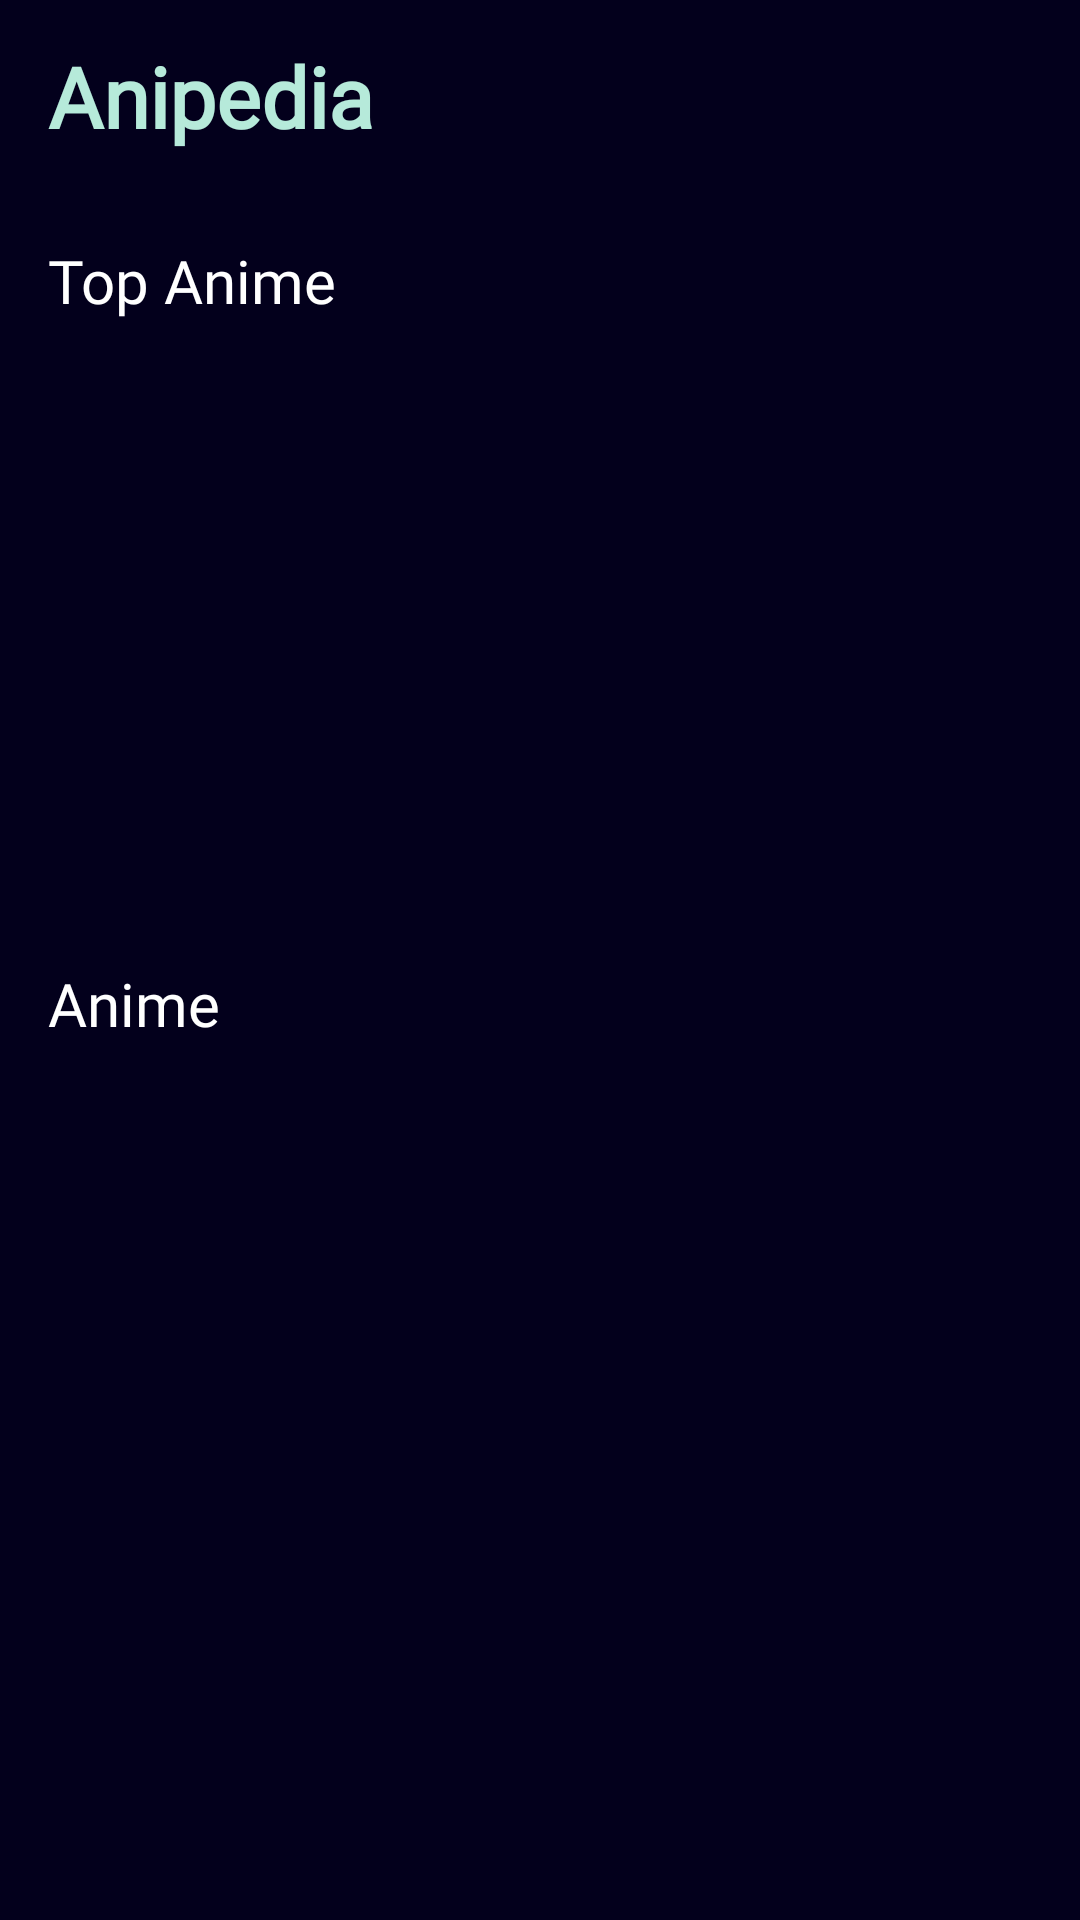

The Android layout XML behind this screen, and the referenced resources:
<!-- AndroidManifest.xml: application theme Theme.Anipedia -->
<!-- res/layout/fragment_home.xml -->
<?xml version="1.0" encoding="utf-8"?>
<LinearLayout xmlns:android="http://schemas.android.com/apk/res/android"
    xmlns:app="http://schemas.android.com/apk/res-auto"
    xmlns:tools="http://schemas.android.com/tools"
    android:layout_width="match_parent"
    android:layout_height="match_parent"
    android:orientation="vertical"
    android:background="@color/dark_app"
    tools:context=".ui.home.HomeFragment">

    <androidx.appcompat.widget.Toolbar
        android:id="@+id/toolbar_register_activity"
        android:layout_width="match_parent"
        android:layout_height="?attr/actionBarSize"
        app:layout_constraintEnd_toEndOf="parent"
        app:layout_constraintStart_toStartOf="parent"
        app:layout_constraintTop_toTopOf="parent">

        <TextView
            android:layout_width="match_parent"
            android:layout_height="wrap_content"
            android:fontFamily="@font/outfit_medium"
            android:text="Anipedia"
            android:textStyle="bold"
            android:textColor="@color/light_mint"
            android:textSize="28sp" />

    </androidx.appcompat.widget.Toolbar>

    <LinearLayout
        android:layout_width="match_parent"
        android:layout_height="wrap_content"
        android:orientation="vertical">

        <TextView
            android:layout_width="match_parent"
            android:layout_height="wrap_content"
            android:layout_margin="16sp"
            android:fontFamily="@font/outfit_regular"
            android:text="Top Anime"
            android:textColor="@color/white"
            android:textSize="20sp" />


        <androidx.recyclerview.widget.RecyclerView
            android:id="@+id/carousel_rv_top_anime"
            android:layout_width="match_parent"
            android:layout_height="170sp"
            android:layout_marginHorizontal="10sp"
            android:layout_marginVertical="6sp"
            android:clipChildren="false"
            android:clipToPadding="false" />

    </LinearLayout>

    <LinearLayout
        android:layout_width="match_parent"
        android:layout_height="wrap_content"
        android:orientation="vertical">

        <TextView
            android:id="@+id/anime"
            android:layout_width="match_parent"
            android:layout_height="wrap_content"
            android:layout_marginTop="16sp"
            android:layout_marginStart="16sp"
            android:fontFamily="@font/outfit_regular"
            android:text="Anime"
            android:textColor="@color/white"
            android:textSize="20sp" />


        <androidx.recyclerview.widget.RecyclerView
            android:id="@+id/rv_anime_list"
            android:layout_width="match_parent"
            android:layout_height="match_parent"
            android:layout_marginHorizontal="10sp"
            android:layout_marginTop="16sp"
            android:layout_marginBottom="6sp"
            tools:itemCount="2"
            tools:listitem="@layout/item_anime" />

    </LinearLayout>

</LinearLayout>
<!-- res/layout/item_anime.xml (included above) -->
<?xml version="1.0" encoding="utf-8"?>
<LinearLayout xmlns:android="http://schemas.android.com/apk/res/android"
    xmlns:app="http://schemas.android.com/apk/res-auto"
    android:layout_width="match_parent"
    android:layout_height="wrap_content"
    android:orientation="horizontal">

    <com.google.android.material.card.MaterialCardView
        app:strokeColor="@color/light_mint"
        android:id="@+id/cv_anime"
        android:layout_width="0sp"
        android:layout_height="wrap_content"
        android:layout_margin="8dp"
        android:backgroundTint="#03001C"
        android:layout_weight="1"
        app:layout_constraintStart_toStartOf="parent"
        app:layout_constraintTop_toTopOf="parent">

        <LinearLayout
            android:layout_width="match_parent"
            android:layout_height="wrap_content"
            android:orientation="vertical">

            <com.google.android.material.imageview.ShapeableImageView
                android:id="@+id/iv_anime"
                android:layout_width="match_parent"
                android:layout_height="160dp"
                android:scaleType="centerCrop"
                app:shapeAppearanceOverlay="@style/roundedImageView" />

            <LinearLayout
                android:layout_width="match_parent"
                android:layout_height="wrap_content"
                android:orientation="horizontal">

                <TextView
                    android:id="@+id/tv_title"
                    android:layout_width="0sp"
                    android:layout_height="wrap_content"
                    android:layout_margin="8sp"
                    android:layout_weight="4"
                    android:minLines="2"
                    android:fontFamily="@font/outfit_medium"
                    android:maxLines="2"
                    android:textColor="@color/white"
                    android:text="Naruto"
                    android:textAppearance="?attr/textAppearanceTitleMedium"
                    android:textSize="18sp" />


                <TextView
                    android:id="@+id/tv_rating"
                    android:layout_width="0sp"
                    android:layout_height="wrap_content"
                    android:layout_marginTop="8sp"
                    android:layout_marginBottom="8sp"
                    android:layout_weight="1"
                    android:text="4.9"
                    android:fontFamily="@font/outfit_medium"
                    android:textAppearance="?attr/textAppearanceBodyMedium"
                    android:textColor="#FFEB3B"
                    android:textSize="16sp" />

                <ImageView
                    android:layout_width="0sp"
                    android:layout_height="24sp"
                    android:layout_marginTop="8sp"
                    android:layout_marginEnd="8sp"
                    android:layout_marginBottom="8sp"
                    android:layout_weight="1"
                    android:adjustViewBounds="true"
                    android:src="@drawable/star_icon" />

            </LinearLayout>

        </LinearLayout>
    </com.google.android.material.card.MaterialCardView>


</LinearLayout>
<!-- resources referenced by this layout -->
<resources>
  <color name="dark_app">#03001C</color>
  <color name="light_mint">#B6EADA</color>
  <color name="white">#FFFFFFFF</color>
  <style name="roundedImageView" parent="">
          <item name="cornerFamily">rounded</item>
          <item name="cornerSize">12dp</item>
      </style>
  <style name="Theme.Anipedia" parent="Base.Theme.Anipedia" />
  <style name="Base.Theme.Anipedia" parent="Theme.Material3.DayNight.NoActionBar">
          <item name="colorPrimary">@color/white</item>
          <item name="colorPrimaryInverse">@color/white</item>
          <item name="colorSurface">@color/dark_app</item>
          <item name="colorSecondaryContainer">@color/dark_app</item>
          <item name="android:statusBarColor">@color/dark_app</item>
          <item name="colorOnSurfaceVariant">@color/sea</item>
      </style>
  <color name="sea">#6D67E4</color>
</resources>
